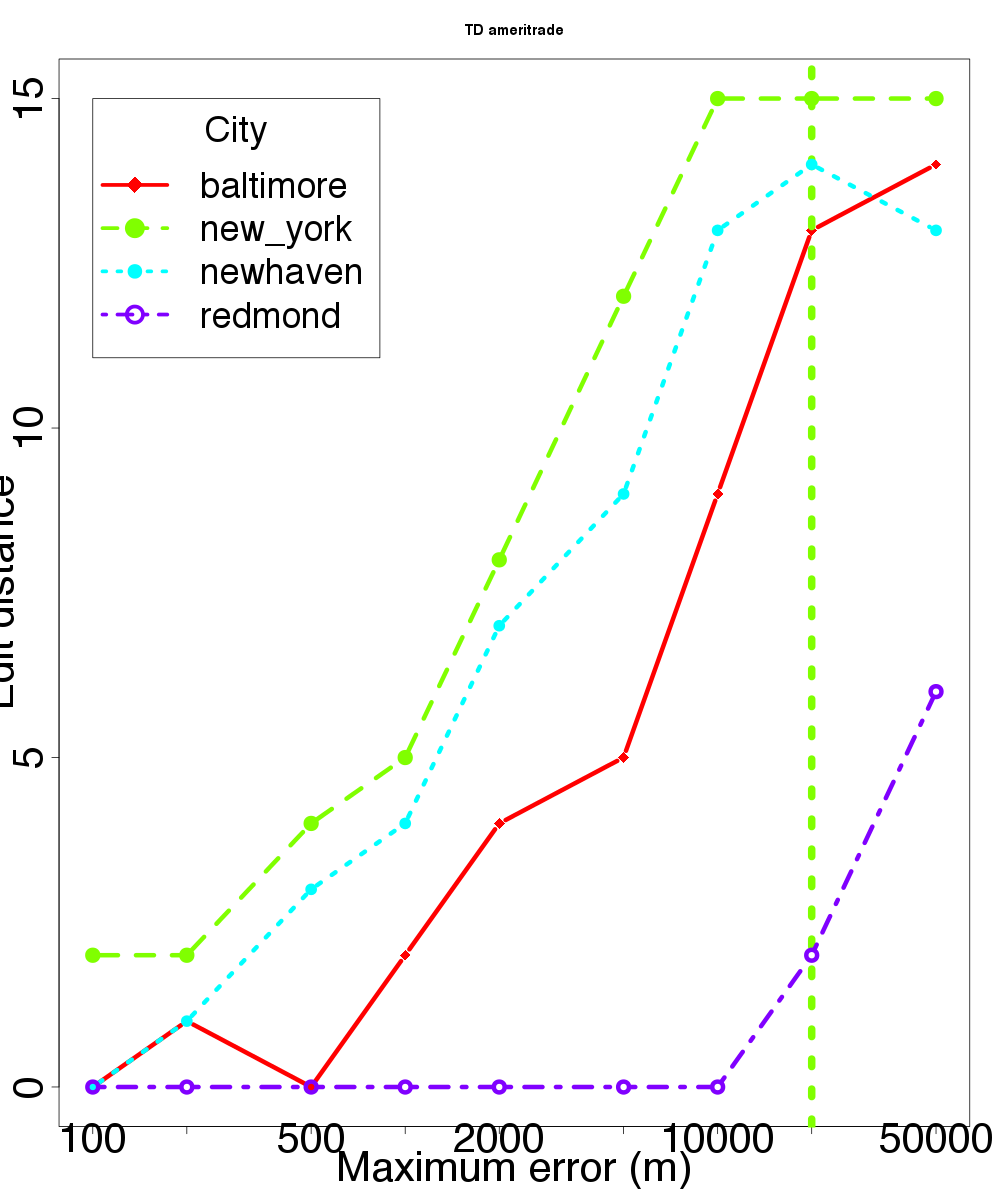

The file beside this chart, header and first rows:
location, skew, distortion
baltimore, 100, 0
baltimore, 200, 1
baltimore, 500, 0
baltimore, 1000, 2
baltimore, 2000, 4
baltimore, 5000, 5
baltimore, 10000, 9
baltimore, 20000, 13
baltimore, 50000, 14
new_york, 100, 2
new_york, 200, 2
new_york, 500, 4
new_york, 1000, 5
new_york, 2000, 8
new_york, 5000, 12
new_york, 10000, 15
new_york, 20000, 15
new_york, 50000, 15
newhaven, 100, 0
newhaven, 200, 1
newhaven, 500, 3
newhaven, 1000, 4
newhaven, 2000, 7
newhaven, 5000, 9
newhaven, 10000, 13
newhaven, 20000, 14
newhaven, 50000, 13
redmond, 100, 0
redmond, 200, 0
redmond, 500, 0
redmond, 1000, 0
redmond, 2000, 0
redmond, 5000, 0
redmond, 10000, 0
redmond, 20000, 2
redmond, 50000, 6
